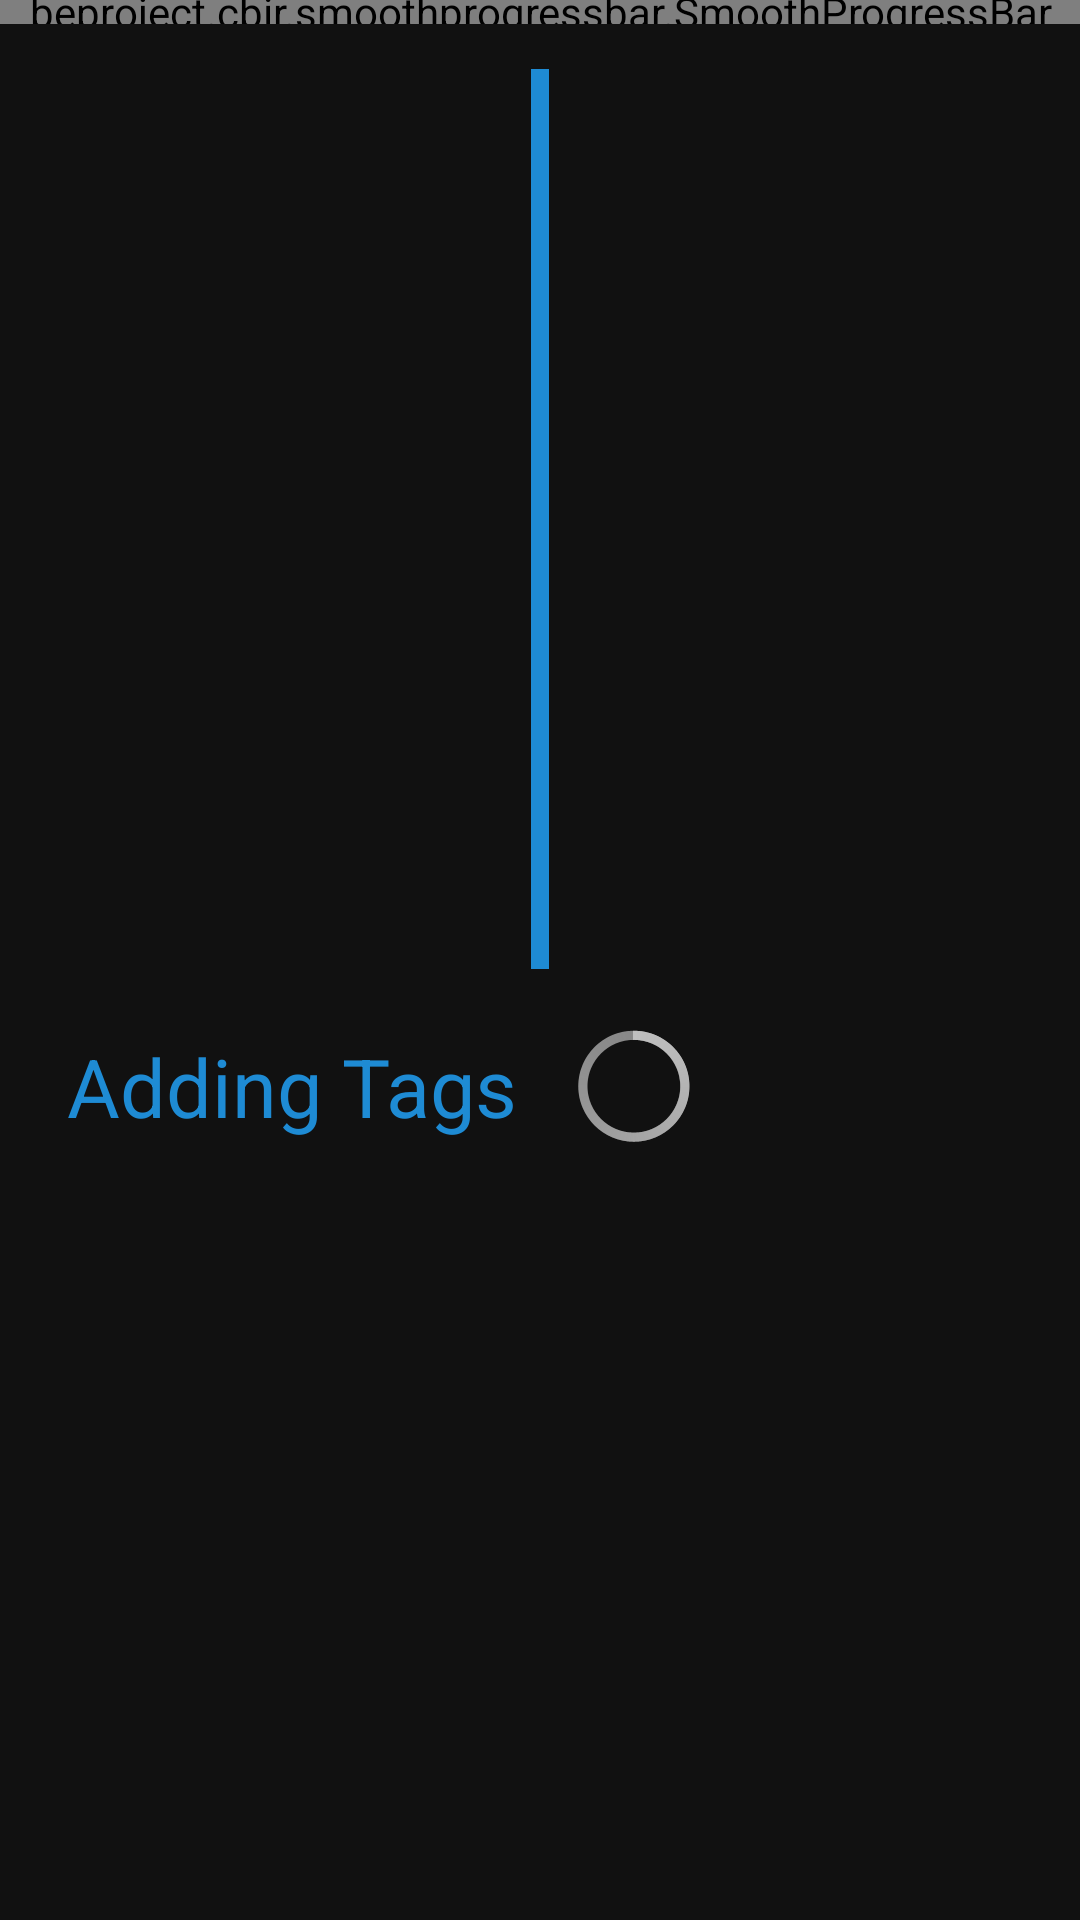

Write the Android layout XML for this screen, with the resource values it uses.
<!-- AndroidManifest.xml: application theme AppTheme -->
<!-- res/layout/tag.xml -->
<?xml version="1.0" encoding="utf-8"?>
<LinearLayout xmlns:android="http://schemas.android.com/apk/res/android"
    android:layout_width="match_parent"
    android:layout_height="match_parent"
    android:orientation="vertical" >

    <beproject.cbir.smoothprogressbar.SmoothProgressBar
        android:id="@+id/smoothProgressBar1"
        style="@style/GNowProgressBar"
        android:layout_width="match_parent"
        android:layout_height="wrap_content"
        android:layout_marginBottom="-6.5dp"
        android:layout_marginTop="-6dp"
        android:indeterminate="true" />

    <ScrollView
        android:layout_width="match_parent"
        android:layout_height="match_parent"
        android:background="#ff111111" >

        <LinearLayout
            android:layout_width="match_parent"
            android:layout_height="0dp"
            android:layout_gravity="center_horizontal"
            android:gravity="center_horizontal"
            android:orientation="vertical" >

            <RelativeLayout
                android:layout_width="wrap_content"
                android:layout_height="wrap_content"
                android:layout_gravity="center"
                android:layout_marginTop="10dp" >

                <ImageView
                    android:id="@+id/ivback"
                    android:layout_width="wrap_content"
                    android:layout_height="300dp"
                    android:layout_centerInParent="true"
                    android:background="#ff1e8bd4"
                    android:padding="3dp" />

                <ImageView
                    android:id="@+id/ivTagImage"
                    android:layout_width="wrap_content"
                    android:layout_height="300dp"
                    android:layout_centerInParent="true"
                    android:layout_margin="5dp" />
            </RelativeLayout>

            <LinearLayout
                android:layout_width="match_parent"
                android:layout_height="wrap_content"
                android:layout_marginLeft="15dp"
                android:layout_marginTop="10dp"
                android:orientation="horizontal" >

                <TextView
                    android:id="@+id/tvforTags"
                    android:layout_width="wrap_content"
                    android:layout_height="wrap_content"
                    android:layout_gravity="left|center_vertical"
                    android:text="Adding Tags"
                    android:textColor="#ff1e8bd4"
                    android:textSize="27sp" />

                <ProgressBar
                    android:id="@+id/progressBar1"
                    style="?android:attr/progressBarStyle"
                    android:layout_width="wrap_content"
                    android:layout_height="wrap_content"
                    android:layout_gravity="center"
                    android:layout_marginLeft="15dp" />
            </LinearLayout>

            <LinearLayout
                android:id="@+id/llforTagsGrid"
                android:layout_width="match_parent"
                android:layout_height="wrap_content"
                android:layout_marginLeft="5dp"
                android:layout_marginTop="10dp"
                android:orientation="horizontal" >
            </LinearLayout>
        </LinearLayout>
    </ScrollView>

</LinearLayout>
<!-- resources referenced by this layout -->
<resources>
  <style name="GNowProgressBar" parent="ProgressBar.Horizontal">
          <item name="spb_stroke_separator_length">0dp</item>
          <item name="spb_sections_count">2</item>
          <item name="spb_speed">1.7</item>
          <item name="spb_interpolator">spb_interpolator_acceleratedecelerate</item>
          <item name="spb_mirror_mode">true</item>
          <item name="spb_reversed">true</item>
          <item name="spb_colors">@array/gplus_colors</item>
      </style>
  <style name="AppTheme" parent="AppBaseTheme">
          
      </style>
  <style name="ProgressBar.Horizontal" parent="@android:style/Widget.ProgressBar.Horizontal" />
  <style name="AppBaseTheme" parent="android:Theme.Light">
          
      </style>
</resources>
